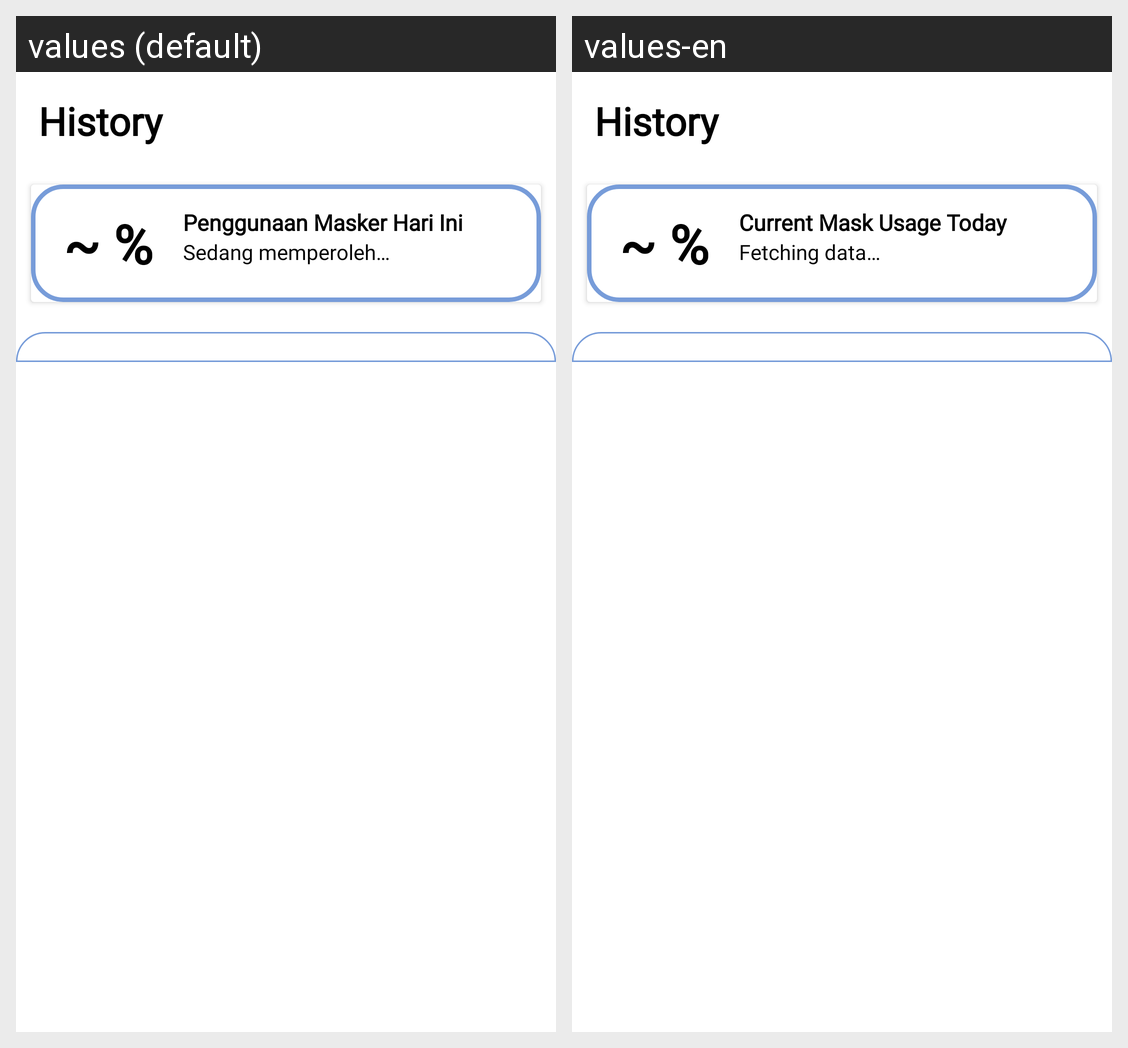

For this localized Android screen grid, give each drawn string resource with its value in every locale shown.
Android screen res/layout/fragment_history.xml rendered under 2 locales, left to right: values (default), values-en. Device: Nexus 5 (rendered at 1080×1920; each locale shown at half size, 540×960, under a caption strip naming it); theme Theme.PakaiMasker.
Strings drawn on this screen, with the default value and each locale's value (text and hints the layout hard-codes, and strings that could not be matched under every locale, appear in the picture but are not listed):

title_history
  values: History
  values-en: History

text_status
  values: Penggunaan Masker Hari Ini
  values-en: Current Mask Usage Today

status
  values: Sedang memperoleh…
  values-en: Fetching data…
